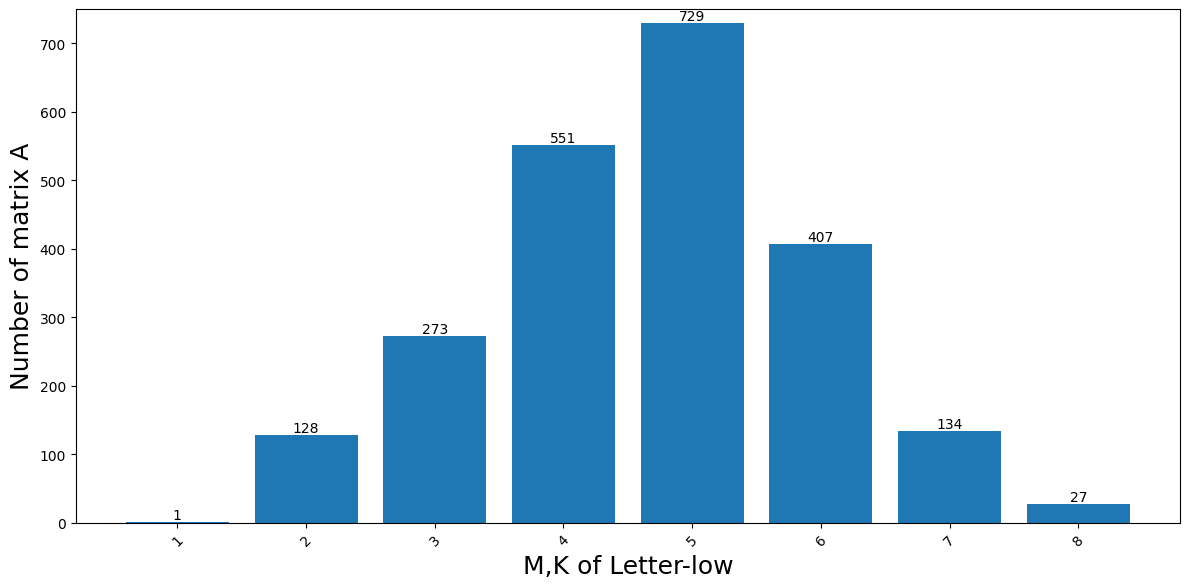

Here is the Python script that generated this plot:
import matplotlib.pyplot as plt
from matplotlib.font_manager import FontProperties
def plot_dimension_distribution(dimensions, values):

    # 绘制柱状图
    plt.rc('font', family='Times New Roman')
    # [redacted]
    fig, ax = plt.subplots(figsize=(12, 6))  # 创建一个大小为12x6的图形
    bars = ax.bar(dimensions, values)

    # 柱状图加入数值
    for bar in bars:
        height = bar .get_height()
        ax.text(
            bar.get_x() + bar.get_width()/2, # x坐标
            height,
            f'{height}',
            ha = 'center',
            va = 'bottom'
        )
    # 设置图形的标题和标签
    #ax.set_title('Matrix A distribution with various dimensions of M/K',fontsize = 20,fontproperties=font)
    ax.set_xlabel('M,K of Letter-low',fontsize = 18)
    ax.set_ylabel('Number of matrix A',fontsize = 18)

    # 设置x轴刻度和标签
    ax.set_xticks(dimensions)
    ax.set_xticklabels(dimensions)

    # 设置x轴标签的旋转角度,避免重叠
    plt.xticks(rotation=45)
    plt.ylim(0.0, 750)
    # 显示图形
    plt.tight_layout()
    plt.show()

# 示例用法

# COX2
#dimensions = [32, 34, 35, 36, 37, 38, 39, 40, 41, 42, 43, 44, 45, 46, 47, 48, 49, 50, 51, 52, 53, 54, 55, 56]
#values = [2, 8, 11, 23, 47, 41, 29, 48, 57, 45, 39, 29, 25, 23, 12, 6, 4, 3, 4, 3, 4, 1, 1, 2]

# BZR
# dimensions = [13,16,17,19,20,21,22,23,24,25,26,27,28,29,30,31,32,33,34,35,36,37,38,39,40,41,42,43,44,45,46,47,48,49,50,51,52,53,54,56,57]
# values = [2, 1, 1, 1, 2, 3, 1, 10, 3, 5, 3, 7, 5, 6, 27, 34, 26, 34, 27, 26, 26, 21, 14, 5,11 ,7,9,17,16,4,20,5,6,7,6,1,2,1,1,1,1]


# Cuneiform
# dimensions = [8, 16, 20, 24, 28, 32, 35, 36]
# values = [81, 55, 40, 55, 2, 1, 15, 18]


# Letter-low
dimensions = [1, 2, 3, 4, 5, 6, 7, 8]
values = [1, 128, 273, 551, 729, 407, 134, 27]


output_file = "Letter-low_Distribution.png"
plot_dimension_distribution(dimensions, values)

